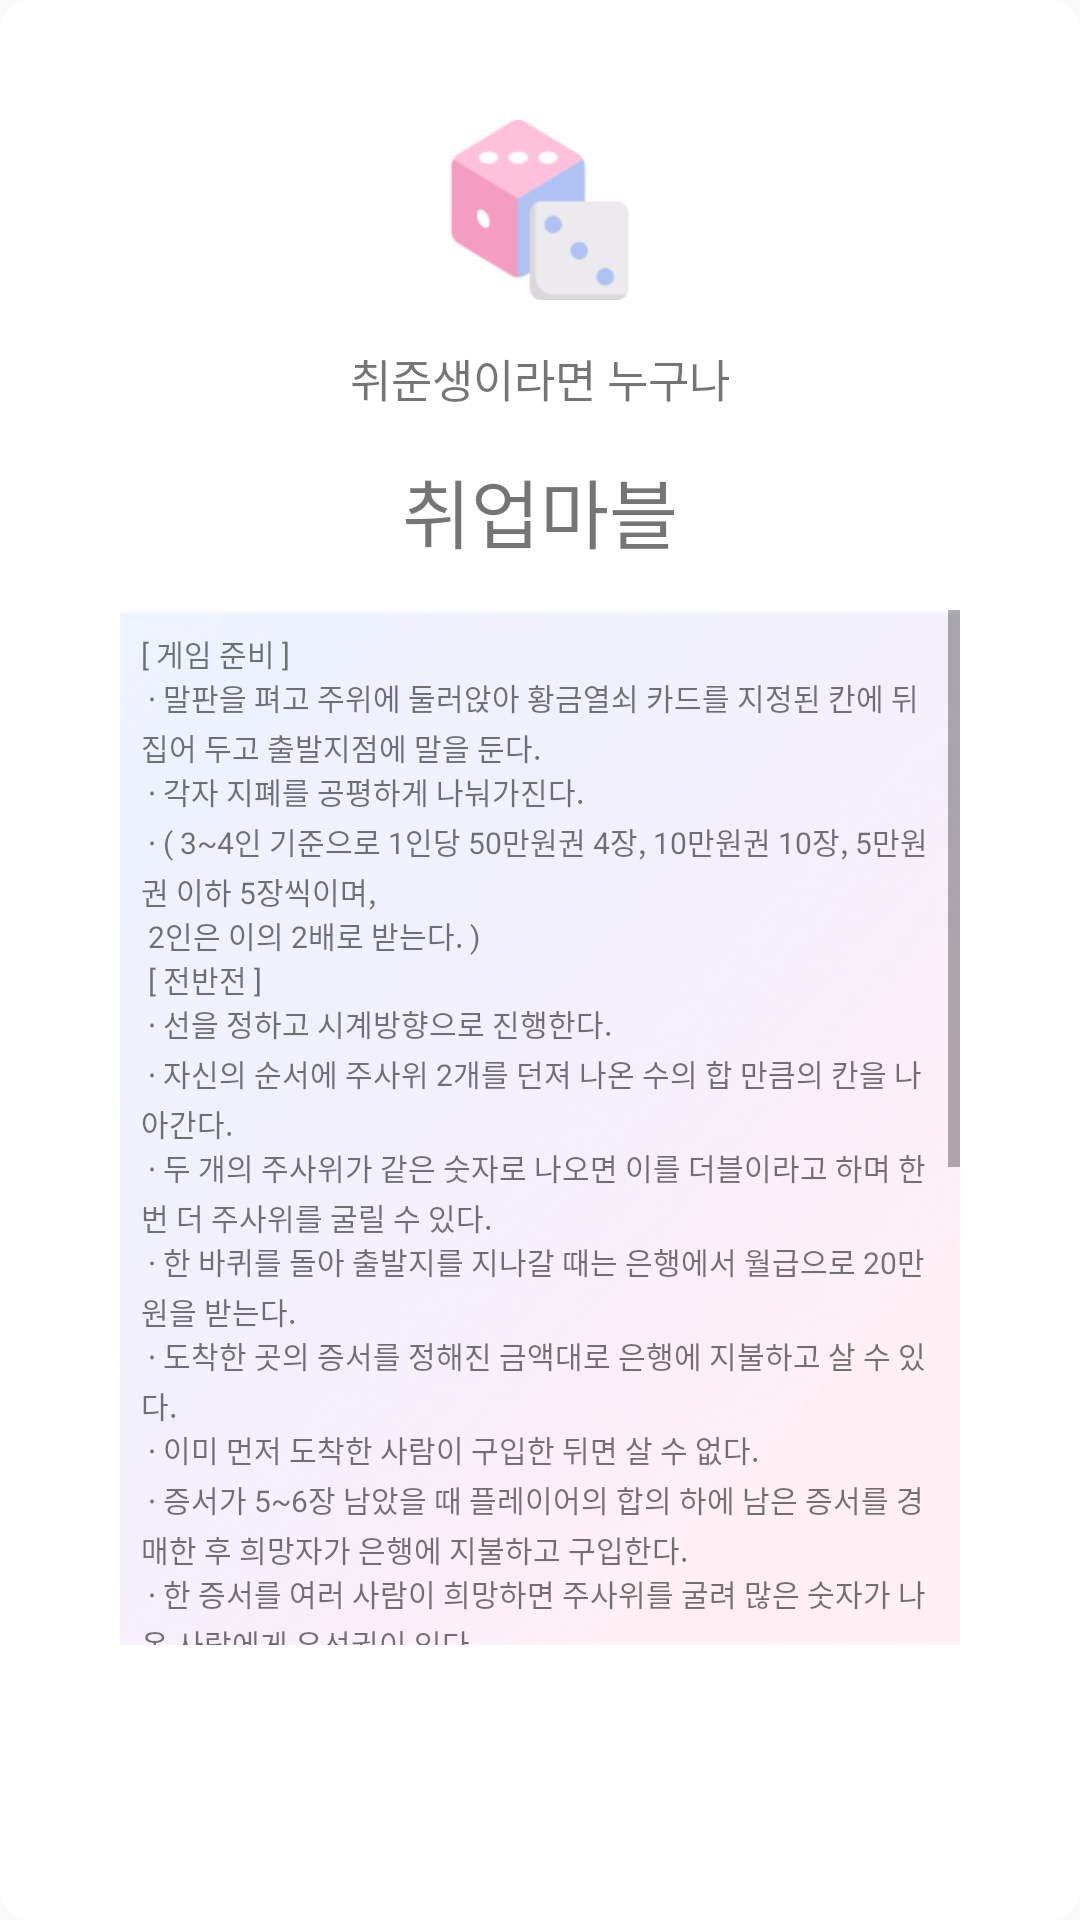

Reconstruct the res/layout file that produces this screen, plus the resources it refers to.
<!-- AndroidManifest.xml: application theme Theme.AppCompat.DayNight.NoActionBar -->
<!-- res/layout/gamerole_dialog.xml -->
<?xml version="1.0" encoding="utf-8"?>
<layout xmlns:android="http://schemas.android.com/apk/res/android"
    xmlns:app="http://schemas.android.com/apk/res-auto">

    <data>

        <variable
            name="activity"
            type="com.example.cumb_android.MainActivity" />
    </data>


    <androidx.constraintlayout.widget.ConstraintLayout
        android:layout_width="332dp"
        android:layout_height="560dp"
        android:background="@drawable/background_dialog">

        <ImageView
            android:id="@+id/gamerole_dice"
            android:layout_width="60dp"
            android:layout_height="60dp"
            android:layout_marginTop="40dp"
            android:background="@drawable/dice"
            app:layout_constraintEnd_toEndOf="parent"
            app:layout_constraintStart_toStartOf="parent"
            app:layout_constraintTop_toTopOf="parent" />

        <TextView
            android:id="@+id/gamerole_text1"
            android:layout_width="wrap_content"
            android:layout_height="wrap_content"
            android:layout_marginTop="15dp"
            android:fontFamily="@font/paybooc_light"
            android:text="취준생이라면 누구나"
            android:textSize="15sp"
            app:layout_constraintEnd_toEndOf="parent"
            app:layout_constraintStart_toStartOf="parent"
            app:layout_constraintTop_toBottomOf="@+id/gamerole_dice" />

        <TextView
            android:id="@+id/gamerole_text2"
            android:layout_width="wrap_content"
            android:layout_height="wrap_content"
            android:layout_marginTop="15dp"
            android:fontFamily="@font/paybooc_bold"
            android:text="취업마블"
            android:textSize="25sp"
            app:layout_constraintEnd_toEndOf="parent"
            app:layout_constraintStart_toStartOf="parent"
            app:layout_constraintTop_toBottomOf="@+id/gamerole_text1" />

        <ImageView
            android:layout_width="280dp"
            android:layout_height="345dp"
            android:layout_marginTop="15dp"
            android:background="@drawable/gamerole_gradient"
            app:layout_constraintEnd_toEndOf="parent"
            app:layout_constraintStart_toStartOf="parent"
            app:layout_constraintTop_toBottomOf="@+id/gamerole_text2" />

        <ScrollView
            android:layout_width="280dp"
            android:layout_height="345dp"
            android:layout_marginTop="15dp"
            app:layout_constraintEnd_toEndOf="parent"
            app:layout_constraintStart_toStartOf="parent"
            app:layout_constraintTop_toBottomOf="@+id/gamerole_text2">

            <LinearLayout
                android:layout_width="match_parent"
                android:layout_height="wrap_content"
                android:orientation="vertical">

                <TextView
                    android:layout_width="match_parent"
                    android:layout_height="wrap_content"
                    android:padding="7dp"
                    android:text="@string/rule"
                    android:textSize="10sp" />
            </LinearLayout>
        </ScrollView>


        


    </androidx.constraintlayout.widget.ConstraintLayout>
</layout>
<!-- resources referenced by this layout -->
<resources>
  <!-- drawable background_dialog (drawable) -->
  <?xml version="1.0" encoding="utf-8"?>
  <shape xmlns:android="http://schemas.android.com/apk/res/android"
      android:shape="rectangle">
  
  
      <solid android:color="#FFFFFF" />
      <corners
          android:bottomLeftRadius="10dp"
          android:bottomRightRadius="10dp"
          android:topLeftRadius="10dp"
          android:topRightRadius="10dp" />
  </shape>
  <!-- drawable dice: png bitmap (drawable-v24, 3756 bytes) -->
  <!-- drawable gamerole_gradient: png bitmap (drawable, 123522 bytes) -->
  <string name="rule">[ 게임 준비 ]\n ∙ 말판을 펴고 주위에 둘러앉아 황금열쇠 카드를 지정된 칸에 뒤집어 두고 출발지점에 말을 둔다.\n ∙ 각자 지폐를 공평하게 나눠가진다.\n ∙ ( 3~4인 기준으로 1인당 50만원권 4장, 10만원권 10장, 5만원권 이하 5장씩이며,\n 2인은 이의 2배로 받는다. )\n [ 전반전 ]\n ∙ 선을 정하고 시계방향으로 진행한다.\n ∙ 자신의 순서에 주사위 2개를 던져 나온 수의 합 만큼의 칸을 나아간다.\n ∙ 두 개의 주사위가 같은 숫자로 나오면 이를 더블이라고 하며 한 번 더 주사위를 굴릴 수 있다.\n ∙ 한 바퀴를 돌아 출발지를 지나갈 때는 은행에서 월급으로 20만원을 받는다.\n ∙ 도착한 곳의 증서를 정해진 금액대로 은행에 지불하고 살 수 있다.\n ∙ 이미 먼저 도착한 사람이 구입한 뒤면 살 수 없다.\n ∙ 증서가 5~6장 남았을 때 플레이어의 합의 하에 남은 증서를 경매한 후 희망자가 은행에 지불하고 구입한다.\n ∙ 한 증서를 여러 사람이 희망하면 주사위를 굴려 많은 숫자가 나온 사람에게 우선권이 있다.\n [ 후반전 ]\n ∙ 건물을 짓는다 : 자신이 가지고 있는 증서에 적혀진 금액대로 은행에 지불하고 건물을 세울 수 있다.\n ∙ 통행 요금을 받는다 : 각 플레이어는 다른 플레이어가 소유하고 있는 곳에 멈추면 \n증서에 적혀진 금액을 소유자에게 지불해야 한다. ∙ 자신의 차례가 오면 건물을 건설 혹은 매각할 수 있다.\n ∙ 건물을 지을 필요가 없는 곳은 통행료를 후반전부터 받을 수 있다.\n ∙ 지불해야 할 통행요금이 모자랄 경우 건물을 팔거나, 증서를 상대방에게 인계할 수 있다.\n증서 인계 시 통행료보다 대지료가 비싸도 거스름돈을 받을 수는 없다\n ∙ 은행에서 대출할 수 있다. 단, 게임 중 단 한 번만 다른 플레이어 한 사람의 동의가 있을 경우에\n ∙ 100만원 한도로 가능하며 3회전 안에 상환해야 한다.\n ∙ 지불할 능력이 전혀 없을 때에는 파산한다.\n ∙ 게임 종료 시 가장 많은 재산을 가진 사람이 승리한다</string>
</resources>
